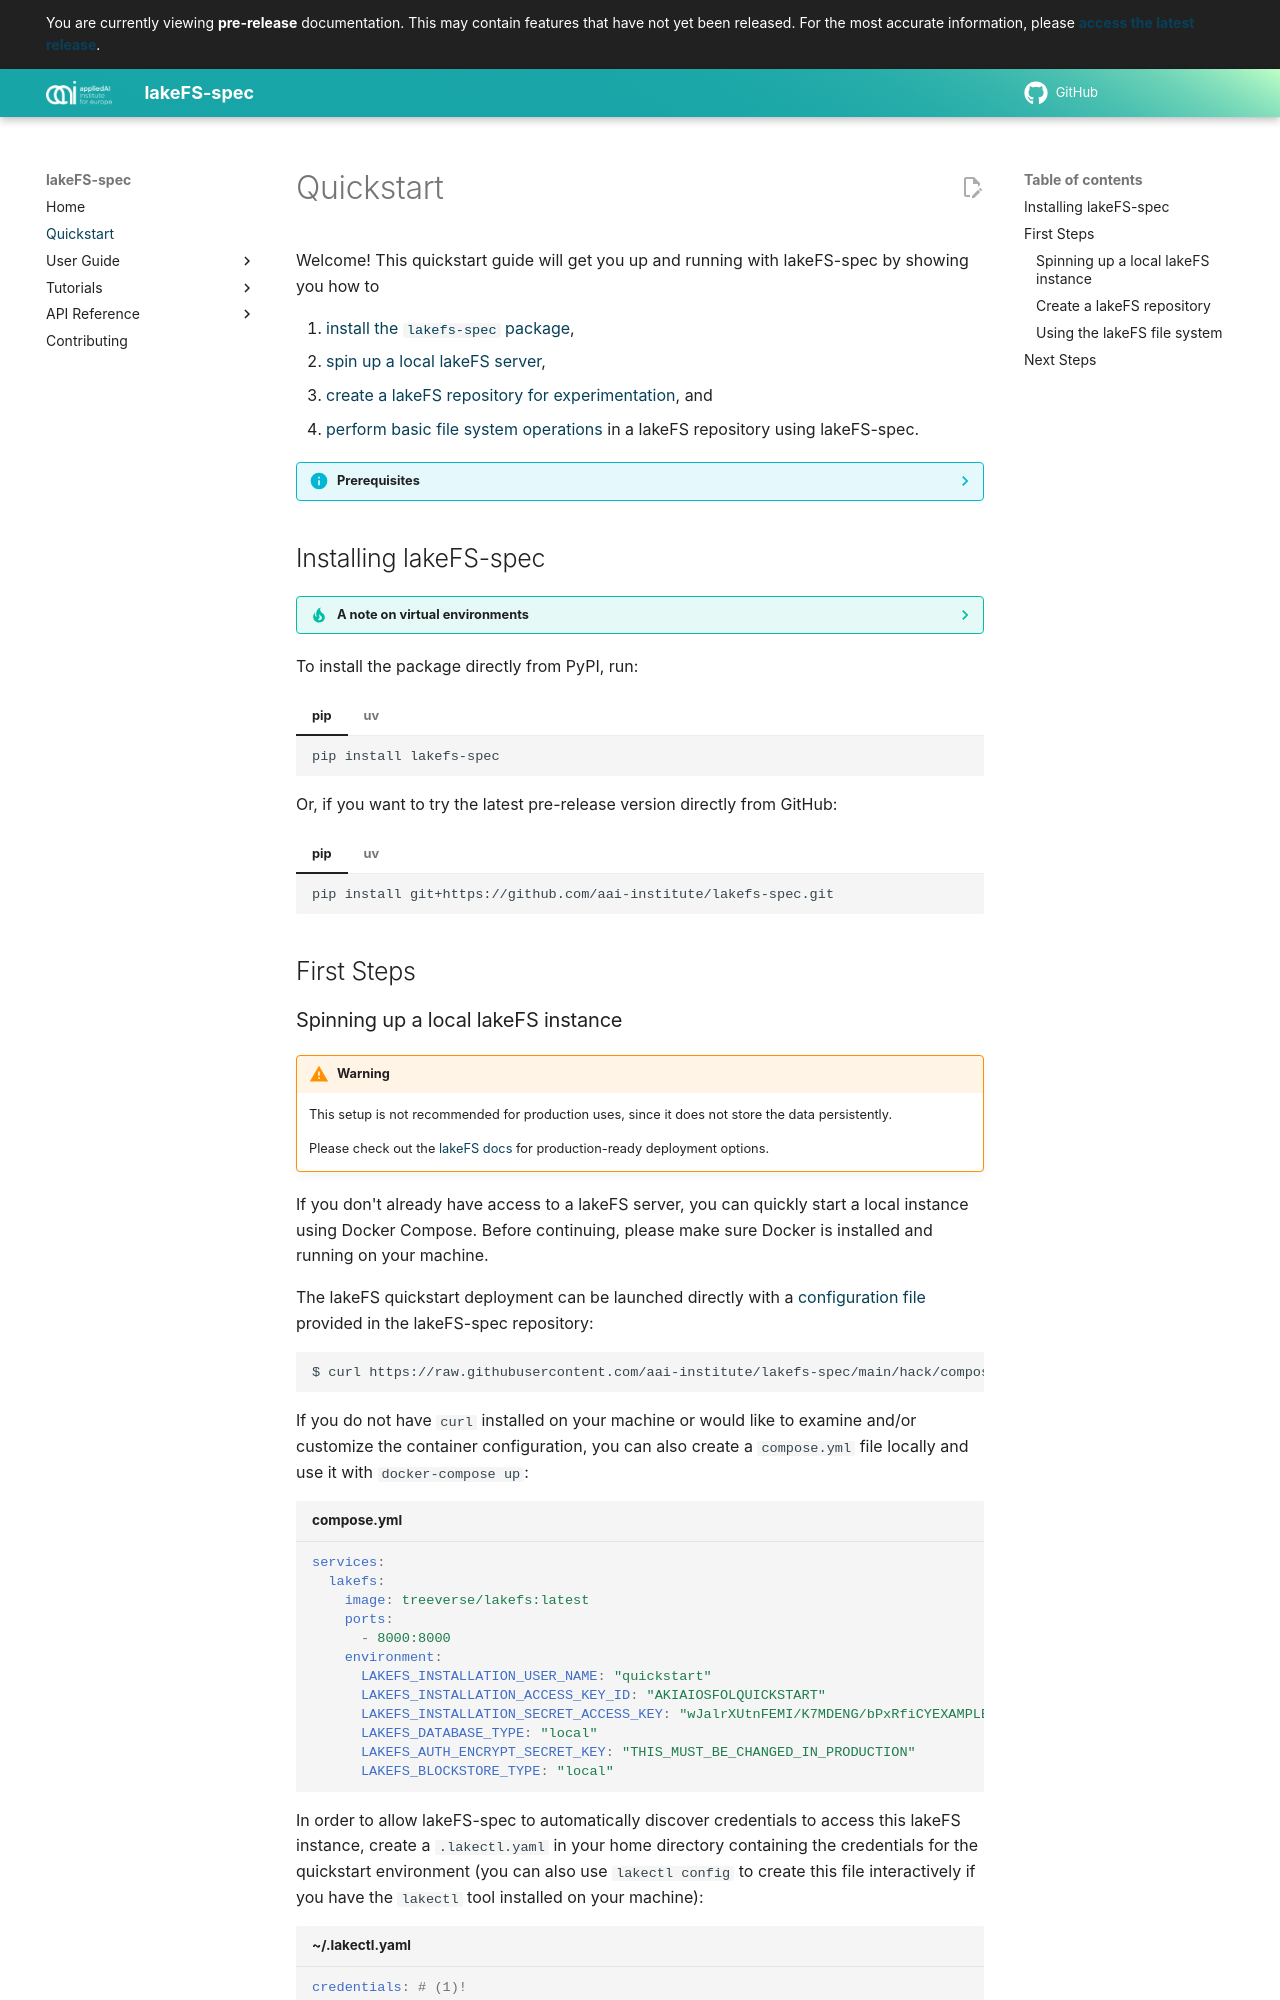

repository: aai-institute/lakefs-spec · page: development/quickstart/index.html · generator: mkdocs

# Quickstart

Welcome! This quickstart guide will get you up and running with lakeFS-spec by showing you how to

1. [install the `lakefs-spec` package](#installing-lakefs-spec),
1. [spin up a local lakeFS server](#spinning-up-a-local-lakefs-instance),
1. [create a lakeFS repository for experimentation](#create-a-lakefs-repository), and
1. [perform basic file system operations](#using-the-lakefs-file-system)
in a lakeFS repository using lakeFS-spec.

??? info "Prerequisites"

    To follow along with this guide, you will need a few prerequisites ready on your machine:

    - lakeFS-spec supports Windows, macOS, or Linux
    - [Docker](https://www.docker.com/get-started/), with Docker Compose
    - [Python 3.11](https://python.org) or later
    - optionally, [`lakectl`](https://docs.lakefs.io/reference/cli.html), the lakeFS command line tool

    Please take a moment to make sure you have these tools available before proceeding with the next steps.

## Installing lakeFS-spec

??? tip "A note on virtual environments"

    We generally recommend installing the library in a virtual environment to ensure proper isolation, especially when following this quickstart guide.

    If you are using uv, virtual environments can automatically be created by the tool.

    If you prefer the `venv` functionality built into Python, see the [official docs](https://docs.python.org/3/library/venv.html) (tl;dr: `python -m venv venv; source venv/bin/activate`).

To install the package directly from PyPI, run:

=== "pip"

    ```
    pip install lakefs-spec
    ```

=== "uv"

    ```
    uv add lakefs-spec
    ```

Or, if you want to try the latest pre-release version directly from GitHub:

=== "pip"

    ```
    pip install git+https://github.com/aai-institute/lakefs-spec.git
    ```

=== "uv"

    ```
    uv add git+https://github.com/aai-institute/lakefs-spec.git
    ```

## First Steps
